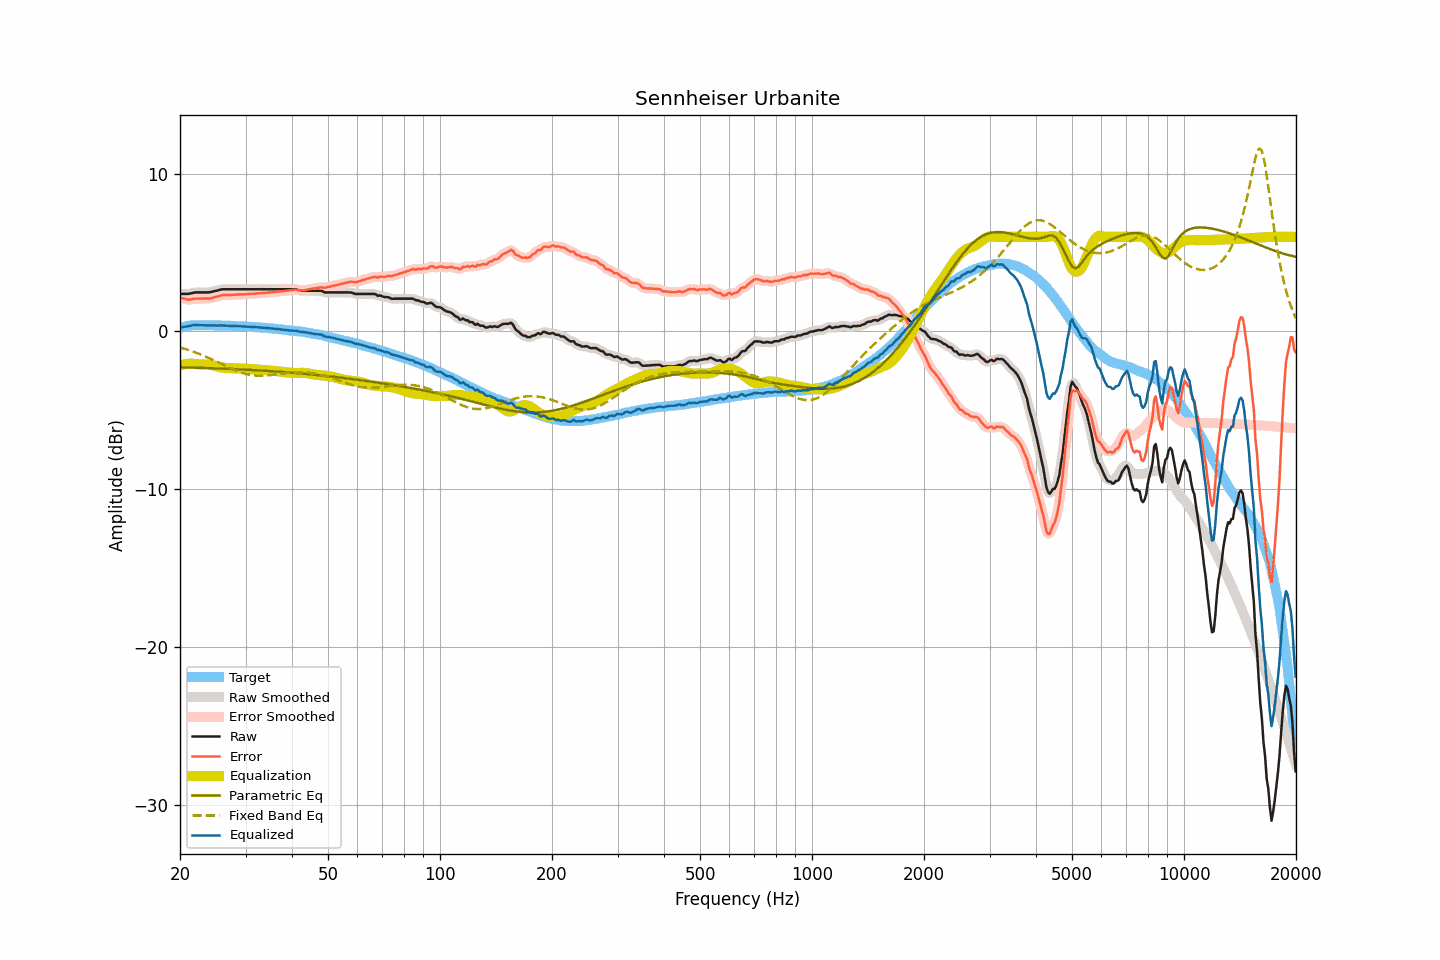

The file beside this chart, header and first rows:
frequency, raw, smoothed, error, error_smoothed, equalization, parametric_eq, fixed_band_eq, equalized_raw, equalized_smoothed, target
20.00, 2.38, 2.38, 2.15, 2.15, -2.14, -2.27, -1.01, 0.24, 0.25, 0.23
20.20, 2.38, 2.38, 2.12, 2.12, -2.11, -2.27, -1.04, 0.27, 0.27, 0.26
20.40, 2.38, 2.38, 2.09, 2.09, -2.09, -2.27, -1.07, 0.29, 0.28, 0.29
20.61, 2.38, 2.38, 2.07, 2.07, -2.07, -2.28, -1.10, 0.30, 0.30, 0.31
20.81, 2.38, 2.38, 2.04, 2.04, -2.06, -2.28, -1.13, 0.32, 0.32, 0.34
21.02, 2.38, 2.38, 2.01, 2.03, -2.05, -2.28, -1.17, 0.33, 0.33, 0.36
21.23, 2.40, 2.40, 2.02, 2.02, -2.04, -2.28, -1.20, 0.35, 0.35, 0.37
21.44, 2.42, 2.42, 2.04, 2.04, -2.04, -2.29, -1.24, 0.38, 0.38, 0.38
21.66, 2.45, 2.45, 2.06, 2.06, -2.05, -2.29, -1.27, 0.40, 0.40, 0.39
21.87, 2.47, 2.47, 2.08, 2.07, -2.05, -2.29, -1.31, 0.41, 0.41, 0.39
22.09, 2.48, 2.48, 2.08, 2.08, -2.06, -2.30, -1.35, 0.41, 0.41, 0.40
22.31, 2.48, 2.48, 2.08, 2.08, -2.07, -2.30, -1.38, 0.40, 0.41, 0.40
22.54, 2.48, 2.48, 2.08, 2.08, -2.08, -2.30, -1.42, 0.40, 0.40, 0.40
22.76, 2.48, 2.48, 2.08, 2.08, -2.08, -2.31, -1.46, 0.40, 0.40, 0.40
22.99, 2.48, 2.48, 2.09, 2.09, -2.08, -2.31, -1.51, 0.40, 0.40, 0.39
23.22, 2.48, 2.48, 2.09, 2.09, -2.08, -2.31, -1.55, 0.39, 0.39, 0.39
23.45, 2.48, 2.48, 2.09, 2.09, -2.09, -2.32, -1.59, 0.39, 0.39, 0.39
23.69, 2.48, 2.48, 2.09, 2.09, -2.09, -2.32, -1.64, 0.39, 0.38, 0.39
23.92, 2.48, 2.48, 2.09, 2.09, -2.10, -2.32, -1.68, 0.38, 0.38, 0.39
24.16, 2.50, 2.50, 2.10, 2.11, -2.12, -2.33, -1.73, 0.38, 0.38, 0.40
24.40, 2.52, 2.52, 2.12, 2.13, -2.14, -2.33, -1.77, 0.38, 0.38, 0.39
24.65, 2.55, 2.54, 2.16, 2.16, -2.16, -2.33, -1.82, 0.39, 0.39, 0.38
24.89, 2.57, 2.57, 2.19, 2.18, -2.18, -2.34, -1.87, 0.38, 0.38, 0.38
25.14, 2.59, 2.59, 2.21, 2.21, -2.21, -2.34, -1.92, 0.38, 0.38, 0.38
25.39, 2.62, 2.62, 2.24, 2.24, -2.24, -2.34, -1.97, 0.38, 0.38, 0.38
25.65, 2.65, 2.65, 2.27, 2.27, -2.26, -2.35, -2.02, 0.39, 0.38, 0.38
25.91, 2.67, 2.67, 2.30, 2.29, -2.28, -2.35, -2.07, 0.39, 0.38, 0.37
26.16, 2.68, 2.68, 2.31, 2.31, -2.30, -2.36, -2.11, 0.38, 0.38, 0.37
26.43, 2.68, 2.68, 2.31, 2.31, -2.31, -2.36, -2.16, 0.37, 0.37, 0.37
26.69, 2.68, 2.68, 2.31, 2.31, -2.32, -2.37, -2.21, 0.36, 0.36, 0.37
26.96, 2.68, 2.68, 2.31, 2.31, -2.32, -2.37, -2.26, 0.36, 0.36, 0.36
27.23, 2.68, 2.68, 2.32, 2.32, -2.32, -2.37, -2.31, 0.35, 0.35, 0.36
27.50, 2.68, 2.68, 2.32, 2.32, -2.33, -2.38, -2.35, 0.35, 0.35, 0.36
27.77, 2.68, 2.68, 2.33, 2.33, -2.33, -2.38, -2.40, 0.35, 0.35, 0.35
28.05, 2.68, 2.68, 2.33, 2.33, -2.33, -2.39, -2.44, 0.35, 0.35, 0.35
28.33, 2.68, 2.68, 2.34, 2.34, -2.34, -2.39, -2.48, 0.34, 0.34, 0.34
28.62, 2.68, 2.68, 2.34, 2.34, -2.34, -2.40, -2.52, 0.34, 0.34, 0.34
28.90, 2.68, 2.68, 2.34, 2.35, -2.35, -2.40, -2.56, 0.33, 0.33, 0.33
29.19, 2.68, 2.68, 2.36, 2.35, -2.35, -2.41, -2.60, 0.33, 0.33, 0.32
29.48, 2.68, 2.68, 2.35, 2.35, -2.36, -2.41, -2.63, 0.32, 0.32, 0.33
29.78, 2.68, 2.68, 2.36, 2.36, -2.36, -2.42, -2.66, 0.32, 0.32, 0.32
30.08, 2.68, 2.68, 2.36, 2.36, -2.37, -2.42, -2.69, 0.31, 0.31, 0.32
30.38, 2.68, 2.68, 2.37, 2.37, -2.37, -2.43, -2.71, 0.31, 0.31, 0.31
30.68, 2.68, 2.68, 2.38, 2.38, -2.38, -2.43, -2.74, 0.30, 0.30, 0.30
30.99, 2.68, 2.68, 2.39, 2.38, -2.38, -2.44, -2.76, 0.30, 0.30, 0.29
31.30, 2.68, 2.68, 2.39, 2.39, -2.39, -2.44, -2.77, 0.29, 0.29, 0.29
31.61, 2.68, 2.68, 2.39, 2.40, -2.40, -2.45, -2.78, 0.28, 0.28, 0.29
31.93, 2.68, 2.68, 2.40, 2.40, -2.40, -2.46, -2.79, 0.27, 0.27, 0.27
32.24, 2.68, 2.68, 2.42, 2.41, -2.41, -2.46, -2.80, 0.27, 0.27, 0.26
32.57, 2.68, 2.68, 2.42, 2.42, -2.42, -2.47, -2.81, 0.26, 0.26, 0.26
32.89, 2.68, 2.68, 2.42, 2.43, -2.42, -2.47, -2.81, 0.25, 0.25, 0.26
33.22, 2.68, 2.68, 2.43, 2.43, -2.43, -2.48, -2.81, 0.25, 0.25, 0.24
33.55, 2.68, 2.68, 2.44, 2.44, -2.44, -2.49, -2.80, 0.24, 0.24, 0.24
33.89, 2.68, 2.68, 2.45, 2.45, -2.45, -2.49, -2.80, 0.23, 0.23, 0.23
34.23, 2.68, 2.68, 2.45, 2.46, -2.46, -2.50, -2.79, 0.22, 0.22, 0.23
34.57, 2.68, 2.68, 2.47, 2.47, -2.47, -2.51, -2.78, 0.21, 0.21, 0.21
34.92, 2.68, 2.68, 2.48, 2.48, -2.48, -2.51, -2.77, 0.20, 0.20, 0.20
35.27, 2.68, 2.68, 2.48, 2.49, -2.49, -2.52, -2.76, 0.19, 0.19, 0.20
35.62, 2.68, 2.68, 2.50, 2.50, -2.50, -2.53, -2.75, 0.18, 0.18, 0.18
35.97, 2.68, 2.68, 2.51, 2.51, -2.51, -2.53, -2.73, 0.17, 0.17, 0.17
... 635 more rows
